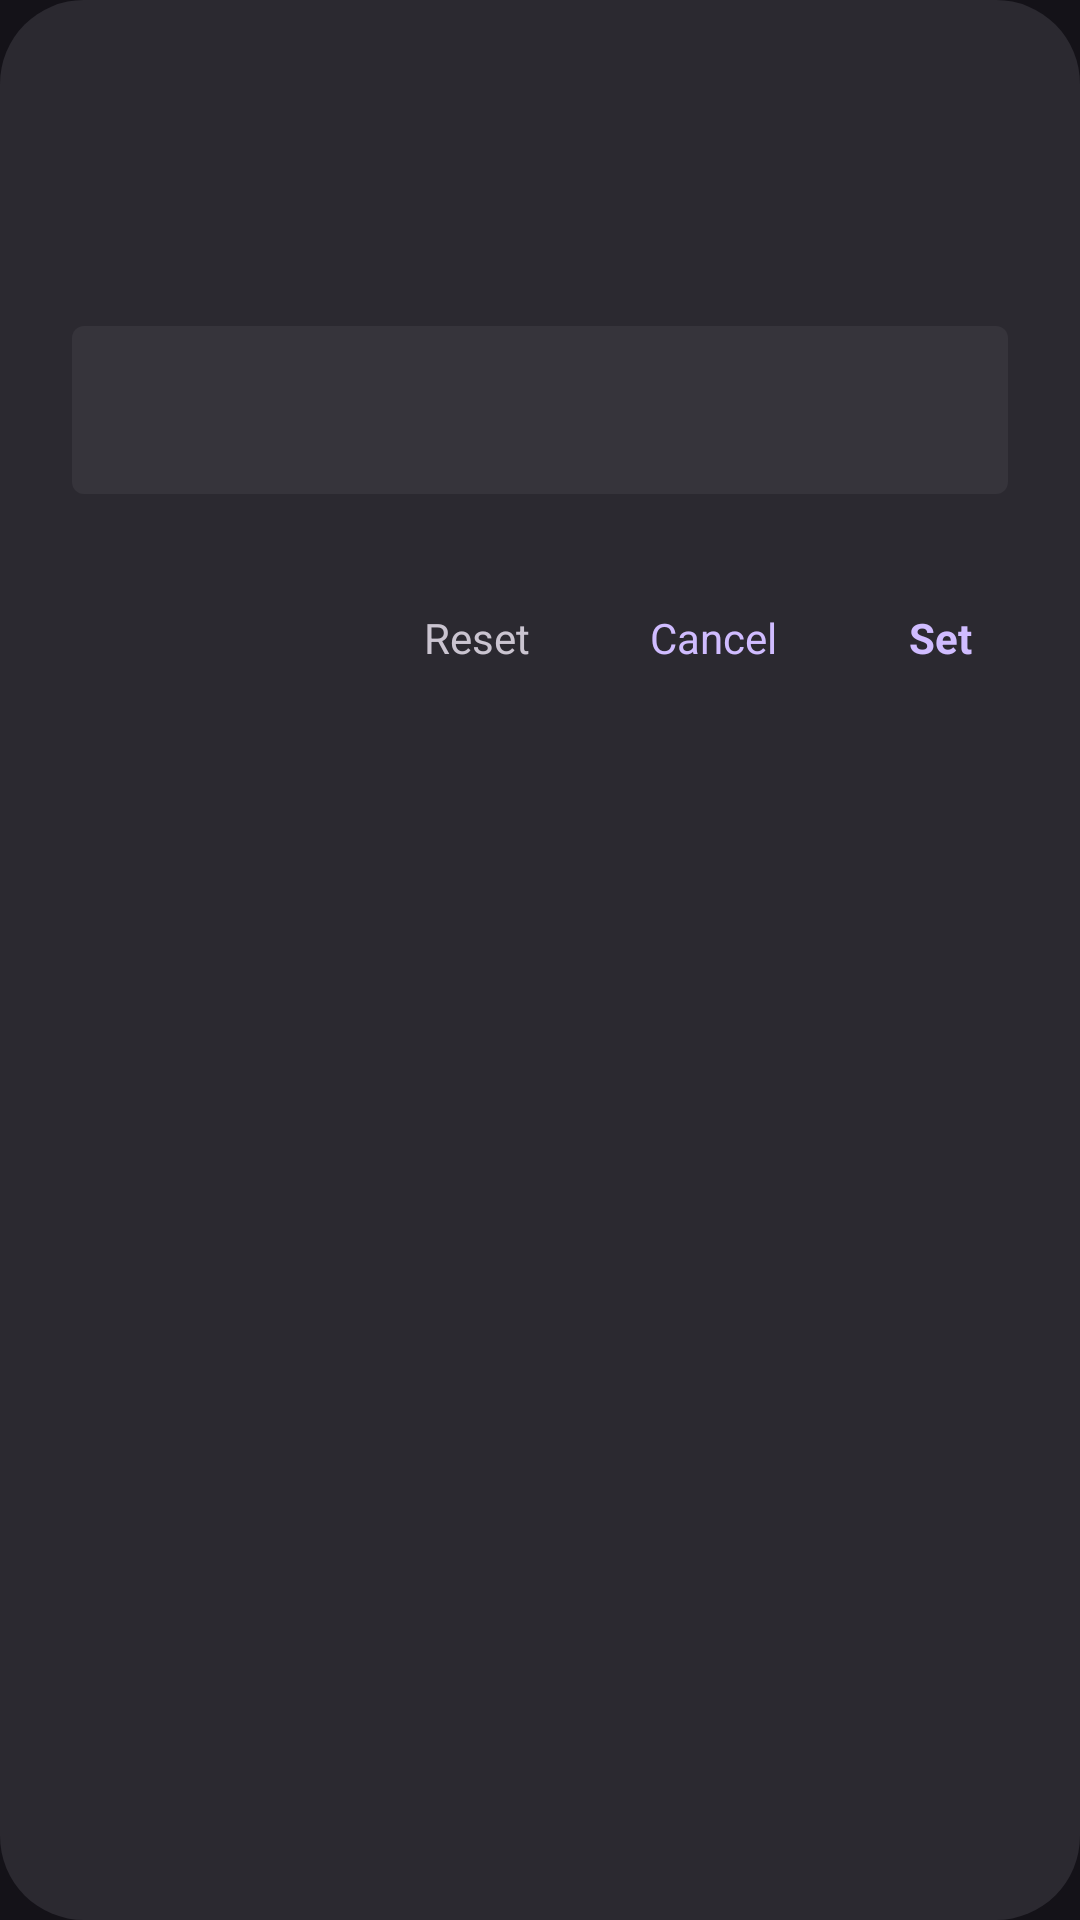

Android layout source for this screen:
<!-- AndroidManifest.xml: application theme Theme.Boxblox -->
<!-- res/layout/bb_dialog_number.xml -->
<?xml version="1.0" encoding="utf-8"?>
<LinearLayout xmlns:android="http://schemas.android.com/apk/res/android"
    android:layout_width="match_parent"
    android:layout_height="wrap_content"
    android:orientation="vertical"
    android:background="@drawable/bb_dialog_surface"
    android:paddingTop="24dp"
    android:paddingBottom="24dp">

    <TextView
        android:id="@+id/dialog_title"
        android:layout_width="match_parent"
        android:layout_height="wrap_content"
        android:paddingStart="24dp"
        android:paddingEnd="24dp"
        android:textColor="@color/bb_on_surface"
        android:textSize="24sp" />

    <TextView
        android:id="@+id/dialog_supporting"
        android:layout_width="match_parent"
        android:layout_height="wrap_content"
        android:layout_marginTop="16dp"
        android:paddingStart="24dp"
        android:paddingEnd="24dp"
        android:fontFamily="monospace"
        android:textColor="@color/bb_outline_variant"
        android:textSize="12sp" />

    <EditText
        android:id="@+id/dialog_input"
        android:layout_width="match_parent"
        android:layout_height="56dp"
        android:layout_marginStart="24dp"
        android:layout_marginEnd="24dp"
        android:layout_marginTop="20dp"
        android:background="@drawable/bb_dialog_input"
        android:paddingStart="16dp"
        android:paddingEnd="16dp"
        android:fontFamily="monospace"
        android:inputType="numberSigned|numberDecimal"
        android:selectAllOnFocus="true"
        android:singleLine="true"
        android:textColor="@color/bb_on_surface"
        android:textColorHint="@color/bb_outline_variant"
        android:textSize="15sp" />

    <LinearLayout
        android:layout_width="match_parent"
        android:layout_height="wrap_content"
        android:layout_marginTop="24dp"
        android:paddingStart="24dp"
        android:paddingEnd="16dp"
        android:orientation="horizontal"
        android:gravity="end|center_vertical">

        <TextView
            android:id="@+id/dialog_reset"
            android:layout_width="wrap_content"
            android:layout_height="48dp"
            android:gravity="center"
            android:paddingStart="16dp"
            android:paddingEnd="16dp"
            android:text="@string/reset"
            android:textColor="@color/bb_variant"
            android:textSize="14sp"
            android:clickable="true"
            android:focusable="true" />

        <TextView
            android:id="@+id/dialog_cancel"
            android:layout_width="wrap_content"
            android:layout_height="48dp"
            android:layout_marginStart="8dp"
            android:gravity="center"
            android:paddingStart="16dp"
            android:paddingEnd="16dp"
            android:text="@string/cancel"
            android:textColor="@color/bb_primary"
            android:textSize="14sp"
            android:clickable="true"
            android:focusable="true" />

        <TextView
            android:id="@+id/dialog_confirm"
            android:layout_width="wrap_content"
            android:layout_height="48dp"
            android:layout_marginStart="8dp"
            android:gravity="center"
            android:paddingStart="20dp"
            android:paddingEnd="20dp"
            android:text="@string/set"
            android:textColor="@color/bb_primary"
            android:textSize="14sp"
            android:textStyle="bold"
            android:clickable="true"
            android:focusable="true" />
    </LinearLayout>
</LinearLayout>
<!-- resources referenced by this layout -->
<resources>
  <color name="bb_on_surface">#E6E0E9</color>
  <color name="bb_outline_variant">#938F99</color>
  <color name="bb_primary">#D0BCFF</color>
  <color name="bb_variant">#CAC4D0</color>
  <!-- drawable bb_dialog_input (drawable) -->
  <?xml version="1.0" encoding="utf-8"?>
  <shape xmlns:android="http://schemas.android.com/apk/res/android"
      android:shape="rectangle">
      <solid android:color="@color/bb_surface_4" />
      <corners android:radius="4dp" />
  </shape>
  <!-- drawable bb_dialog_surface (drawable) -->
  <?xml version="1.0" encoding="utf-8"?>
  <shape xmlns:android="http://schemas.android.com/apk/res/android"
      android:shape="rectangle">
      <solid android:color="@color/bb_surface_3" />
      <corners android:radius="28dp" />
  </shape>
  <string name="cancel">Cancel</string>
  <string name="reset">Reset</string>
  <string name="set">Set</string>
  <style name="Theme.Boxblox" parent="@android:style/Theme.Material.NoActionBar">
          <item name="android:colorBackground">@color/bb_surface</item>
          <item name="android:windowBackground">@color/bb_surface</item>
          
          <item name="android:textColorPrimary">@color/bb_on_surface</item>
          <item name="android:textColorSecondary">@color/bb_variant</item>
          <item name="android:statusBarColor">@color/bb_surface</item>
          <item name="android:navigationBarColor">@color/bb_surface</item>
          <item name="android:windowLightStatusBar">false</item>
      </style>
  <color name="bb_surface_4">#36343B</color>
  <color name="bb_surface_3">#2B2930</color>
  <color name="bb_surface">#141218</color>
</resources>
